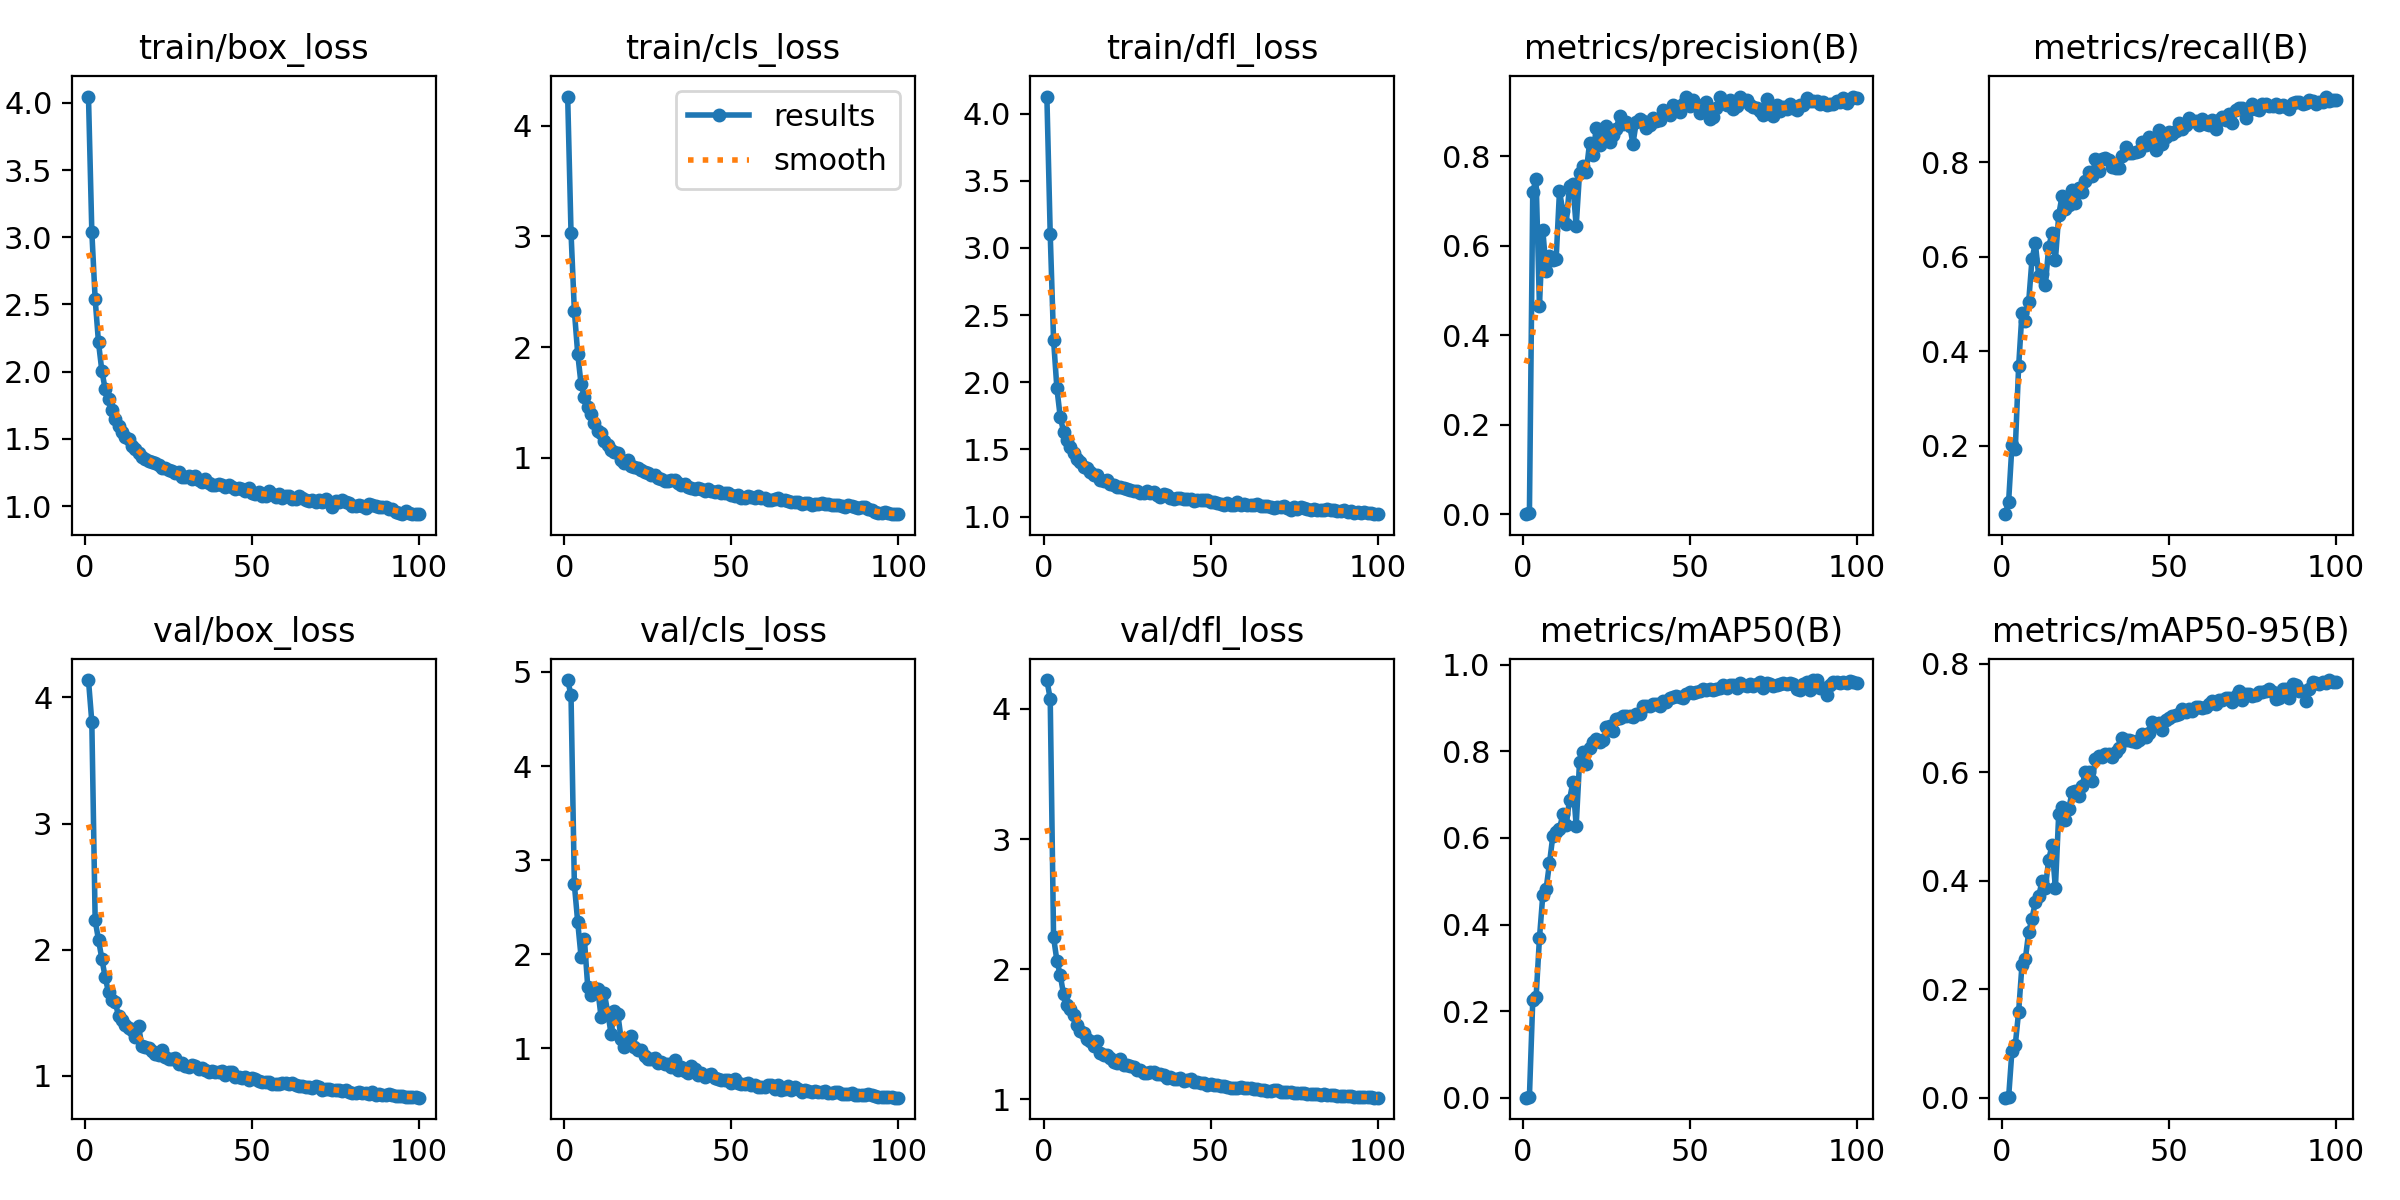

Data behind this chart, as committed beside it:
epoch, train/box_loss, train/cls_loss, train/dfl_loss, metrics/precision(B), metrics/recall(B), metrics/mAP50(B), metrics/mAP50-95(B), val/box_loss, val/cls_loss, val/dfl_loss, lr/pg0, lr/pg1, lr/pg2
1, 4.047, 4.263, 4.127, 0.00042, 0.05573, 0.00044, 0.00013, 4.138, 4.913, 4.222, 0.0004098, 0.0004098, 0.0004098
2, 3.042, 3.035, 3.103, 0.00244, 0.08222, 0.00254, 0.00075, 3.806, 4.752, 4.078, 0.0008183, 0.0008183, 0.0008183
3, 2.539, 2.329, 2.316, 0.7209, 0.2018, 0.2249, 0.08692, 2.232, 2.742, 2.245, 0.001219, 0.001219, 0.001219
4, 2.217, 1.942, 1.954, 0.7486, 0.1941, 0.2324, 0.09748, 2.076, 2.345, 2.065, 0.001213, 0.001213, 0.001213
5, 2.006, 1.667, 1.741, 0.4657, 0.3683, 0.3682, 0.1587, 1.928, 1.975, 1.954, 0.001213, 0.001213, 0.001213
6, 1.87, 1.552, 1.632, 0.6356, 0.4815, 0.4673, 0.2448, 1.779, 2.164, 1.804, 0.0012, 0.0012, 0.0012
7, 1.797, 1.462, 1.573, 0.5444, 0.4645, 0.4822, 0.2553, 1.662, 1.655, 1.725, 0.001188, 0.001188, 0.001188
8, 1.713, 1.391, 1.516, 0.5759, 0.5042, 0.5415, 0.3046, 1.601, 1.572, 1.692, 0.001176, 0.001176, 0.001176
9, 1.651, 1.311, 1.471, 0.5682, 0.5949, 0.604, 0.3301, 1.586, 1.638, 1.644, 0.001163, 0.001163, 0.001163
10, 1.597, 1.242, 1.431, 0.5706, 0.6289, 0.6141, 0.3603, 1.472, 1.629, 1.57, 0.001151, 0.001151, 0.001151
11, 1.548, 1.22, 1.408, 0.7215, 0.5601, 0.6209, 0.3714, 1.439, 1.333, 1.521, 0.001139, 0.001139, 0.001139
12, 1.517, 1.154, 1.371, 0.6772, 0.5636, 0.6544, 0.3984, 1.399, 1.584, 1.506, 0.001126, 0.001126, 0.001126
13, 1.497, 1.111, 1.358, 0.6487, 0.5401, 0.6292, 0.3862, 1.375, 1.377, 1.462, 0.001114, 0.001114, 0.001114
14, 1.445, 1.067, 1.334, 0.7337, 0.6209, 0.6881, 0.4389, 1.358, 1.155, 1.45, 0.001102, 0.001102, 0.001102
15, 1.422, 1.054, 1.308, 0.7366, 0.65, 0.728, 0.4651, 1.308, 1.395, 1.405, 0.001089, 0.001089, 0.001089
16, 1.395, 1.042, 1.308, 0.6434, 0.5925, 0.6287, 0.3858, 1.39, 1.367, 1.448, 0.001077, 0.001077, 0.001077
17, 1.367, 0.982, 1.276, 0.7621, 0.6884, 0.7751, 0.5231, 1.232, 1.1, 1.353, 0.001064, 0.001064, 0.001064
18, 1.352, 0.951, 1.263, 0.7767, 0.7287, 0.7984, 0.5348, 1.225, 1.013, 1.339, 0.001052, 0.001052, 0.001052
19, 1.337, 0.9762, 1.273, 0.764, 0.7014, 0.7695, 0.5123, 1.217, 1.092, 1.341, 0.00104, 0.00104, 0.00104
20, 1.328, 0.9228, 1.246, 0.8289, 0.7103, 0.8074, 0.5326, 1.197, 1.129, 1.32, 0.001027, 0.001027, 0.001027
21, 1.317, 0.9142, 1.238, 0.8019, 0.742, 0.8209, 0.5628, 1.171, 1.015, 1.286, 0.001015, 0.001015, 0.001015
22, 1.303, 0.9111, 1.224, 0.8626, 0.7146, 0.828, 0.5655, 1.16, 0.9778, 1.28, 0.001002, 0.001002, 0.001002
23, 1.286, 0.893, 1.222, 0.8242, 0.7461, 0.8206, 0.5564, 1.205, 0.9835, 1.308, 0.0009901, 0.0009901, 0.0009901
24, 1.286, 0.8763, 1.211, 0.8373, 0.7371, 0.8253, 0.5746, 1.147, 0.9216, 1.264, 0.0009778, 0.0009778, 0.0009778
25, 1.268, 0.8629, 1.206, 0.8674, 0.7602, 0.8552, 0.6007, 1.128, 0.8868, 1.26, 0.0009654, 0.0009654, 0.0009654
26, 1.26, 0.8409, 1.199, 0.832, 0.7792, 0.8595, 0.6008, 1.128, 0.8872, 1.256, 0.000953, 0.000953, 0.000953
27, 1.244, 0.846, 1.19, 0.8471, 0.77, 0.8473, 0.5834, 1.14, 0.9024, 1.244, 0.0009406, 0.0009406, 0.0009406
28, 1.25, 0.8195, 1.191, 0.8612, 0.8068, 0.8744, 0.6237, 1.095, 0.8403, 1.223, 0.0009283, 0.0009283, 0.0009283
29, 1.219, 0.8116, 1.177, 0.89, 0.7817, 0.876, 0.6289, 1.098, 0.8537, 1.225, 0.0009159, 0.0009159, 0.0009159
30, 1.216, 0.7951, 1.176, 0.8718, 0.8056, 0.8809, 0.627, 1.076, 0.8331, 1.203, 0.0009035, 0.0009035, 0.0009035
31, 1.223, 0.7903, 1.187, 0.8753, 0.8091, 0.882, 0.634, 1.065, 0.8333, 1.204, 0.0008911, 0.0008911, 0.0008911
32, 1.199, 0.7952, 1.174, 0.8678, 0.8043, 0.8814, 0.6341, 1.083, 0.7974, 1.205, 0.0008787, 0.0008787, 0.0008787
33, 1.223, 0.8034, 1.185, 0.8279, 0.789, 0.8787, 0.6272, 1.073, 0.8735, 1.209, 0.0008664, 0.0008664, 0.0008664
34, 1.194, 0.7719, 1.161, 0.8763, 0.7873, 0.8861, 0.6376, 1.056, 0.7713, 1.196, 0.000854, 0.000854, 0.000854
35, 1.178, 0.7509, 1.149, 0.8827, 0.7871, 0.8862, 0.6443, 1.06, 0.7992, 1.191, 0.0008416, 0.0008416, 0.0008416
36, 1.198, 0.7645, 1.167, 0.8785, 0.8125, 0.9046, 0.6629, 1.046, 0.758, 1.188, 0.0008293, 0.0008293, 0.0008293
37, 1.17, 0.74, 1.158, 0.8637, 0.8323, 0.9037, 0.66, 1.026, 0.7434, 1.163, 0.0008169, 0.0008169, 0.0008169
38, 1.155, 0.7238, 1.141, 0.87, 0.82, 0.9039, 0.6586, 1.039, 0.8117, 1.169, 0.0008045, 0.0008045, 0.0008045
39, 1.156, 0.7208, 1.128, 0.8861, 0.819, 0.9101, 0.6573, 1.026, 0.7776, 1.156, 0.0007921, 0.0007921, 0.0007921
40, 1.163, 0.7231, 1.139, 0.8792, 0.8207, 0.9092, 0.6547, 1.032, 0.7177, 1.157, 0.0007797, 0.0007797, 0.0007797
41, 1.155, 0.7193, 1.136, 0.8815, 0.8233, 0.9052, 0.6592, 1.035, 0.7413, 1.161, 0.0007674, 0.0007674, 0.0007674
42, 1.144, 0.7047, 1.128, 0.902, 0.8417, 0.9159, 0.67, 1.007, 0.698, 1.143, 0.000755, 0.000755, 0.000755
43, 1.153, 0.7178, 1.129, 0.8955, 0.8373, 0.9139, 0.6647, 1.025, 0.72, 1.147, 0.0007426, 0.0007426, 0.0007426
44, 1.144, 0.7038, 1.127, 0.892, 0.8542, 0.9235, 0.6715, 1.03, 0.7295, 1.156, 0.0007302, 0.0007302, 0.0007302
45, 1.123, 0.6914, 1.113, 0.9142, 0.8414, 0.925, 0.6916, 0.9901, 0.6895, 1.129, 0.0007179, 0.0007179, 0.0007179
46, 1.133, 0.7032, 1.125, 0.9045, 0.8264, 0.9265, 0.686, 0.9864, 0.6792, 1.131, 0.0007055, 0.0007055, 0.0007055
47, 1.129, 0.6861, 1.123, 0.8985, 0.8682, 0.9243, 0.6913, 0.983, 0.6669, 1.124, 0.0006931, 0.0006931, 0.0006931
48, 1.11, 0.6866, 1.123, 0.9163, 0.8382, 0.9228, 0.6777, 0.9913, 0.6682, 1.126, 0.0006808, 0.0006808, 0.0006808
49, 1.132, 0.6824, 1.12, 0.9329, 0.8523, 0.9323, 0.6953, 0.965, 0.6654, 1.11, 0.0006684, 0.0006684, 0.0006684
50, 1.098, 0.6671, 1.106, 0.9124, 0.8645, 0.936, 0.6997, 0.9774, 0.6363, 1.113, 0.000656, 0.000656, 0.000656
51, 1.089, 0.6594, 1.11, 0.9245, 0.8593, 0.9356, 0.7024, 0.9689, 0.6727, 1.109, 0.0006436, 0.0006436, 0.0006436
52, 1.101, 0.6643, 1.101, 0.9134, 0.8657, 0.9373, 0.7053, 0.9598, 0.6298, 1.107, 0.0006312, 0.0006312, 0.0006312
53, 1.076, 0.6398, 1.092, 0.8958, 0.8818, 0.9396, 0.7068, 0.9516, 0.6178, 1.101, 0.0006189, 0.0006189, 0.0006189
54, 1.074, 0.6406, 1.086, 0.9131, 0.87, 0.9427, 0.7168, 0.945, 0.6168, 1.098, 0.0006065, 0.0006065, 0.0006065
55, 1.108, 0.6529, 1.1, 0.9218, 0.8779, 0.9418, 0.7116, 0.9484, 0.6316, 1.095, 0.0005941, 0.0005941, 0.0005941
56, 1.086, 0.6431, 1.087, 0.8831, 0.8933, 0.9438, 0.7167, 0.9364, 0.6085, 1.085, 0.0005818, 0.0005818, 0.0005818
57, 1.069, 0.6342, 1.087, 0.8871, 0.8869, 0.9404, 0.7128, 0.936, 0.615, 1.088, 0.0005694, 0.0005694, 0.0005694
58, 1.092, 0.6507, 1.105, 0.907, 0.8862, 0.9445, 0.72, 0.9296, 0.5942, 1.085, 0.000557, 0.000557, 0.000557
59, 1.061, 0.6346, 1.084, 0.9308, 0.8784, 0.9453, 0.719, 0.9386, 0.592, 1.089, 0.0005446, 0.0005446, 0.0005446
60, 1.074, 0.6342, 1.09, 0.923, 0.8904, 0.953, 0.7184, 0.9418, 0.5949, 1.088, 0.0005322, 0.0005322, 0.0005322
... 40 more rows
